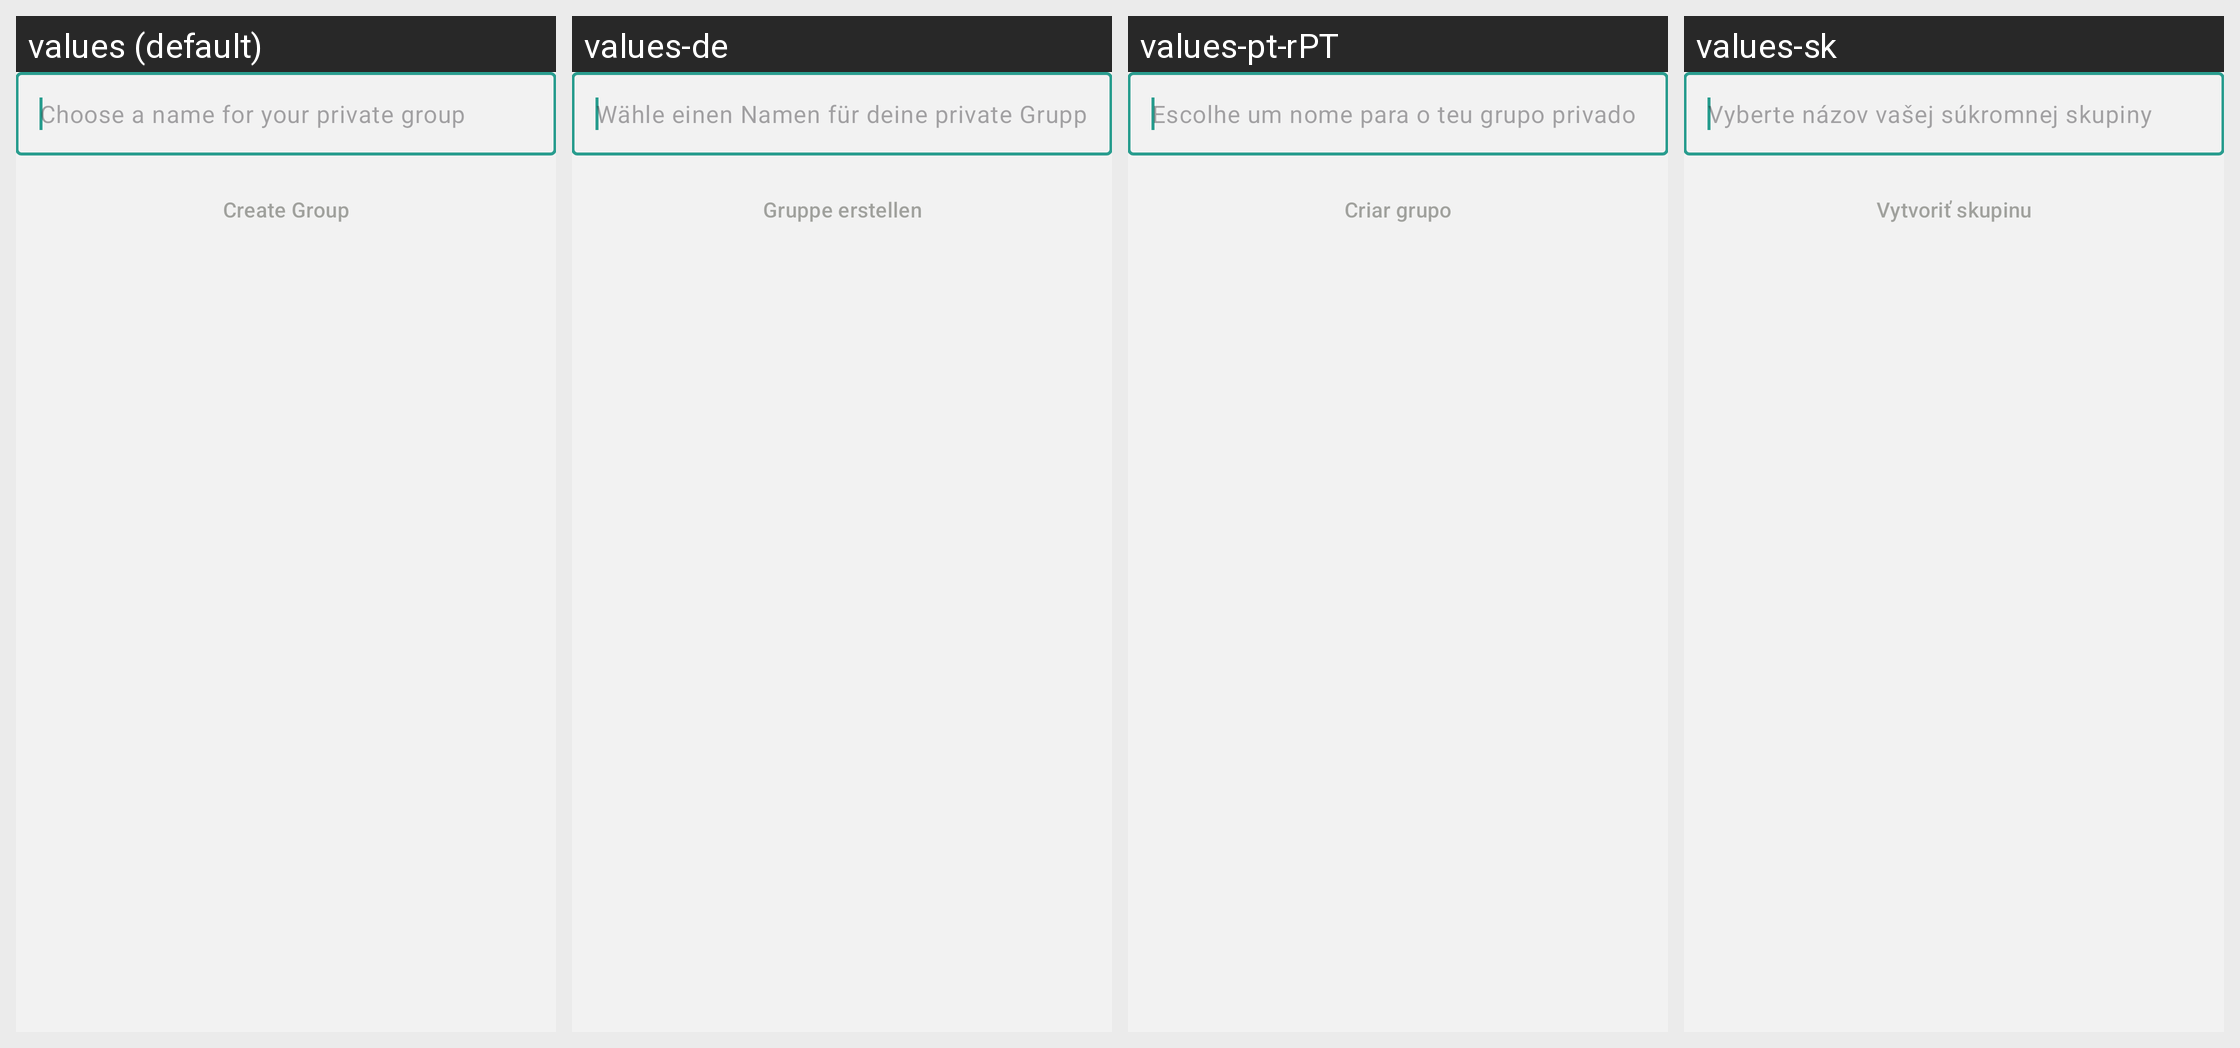

The Android screen above is rendered under several locales of the same app. Produce the string resources it draws, with the default and per-locale values.
Android screen res/layout/fragment_create_group.xml rendered under 4 locales, left to right: values (default), values-de, values-pt-rPT, values-sk. Device: Nexus 5 (rendered at 1080×1920; each locale shown at half size, 540×960, under a caption strip naming it); theme NoConnectTheme.
Other locales in the repository, not shown: values-ar, values-ast, values-az, values-bg, values-bn, values-br, values-bs, values-ca, values-cs, values-es, values-es-rCU, values-eu, values-fa, values-fi, values-fr, values-gl, values-he, values-hi, values-hu, values-is, values-it, values-ja, values-ka, values-ko, values-lt, values-mk, values-ms, values-my, values-nb, values-nl, values-oc, values-pl, values-pt-rBR, values-ro, values-ru, values-sq, values-sr, values-sv, values-sw, values-tr, values-uk, values-zh-rCN, values-zh-rTW.
Strings drawn on this screen, with the default value and each locale's value (text and hints the layout hard-codes, and strings that could not be matched under every locale, appear in the picture but are not listed):

groups_create_group_hint
  values: Choose a name for your private group
  values-de: Wähle einen Namen für deine private Gruppe
  values-pt-rPT: Escolhe um nome para o teu grupo privado
  values-sk: Vyberte názov vašej súkromnej skupiny

groups_create_group_button
  values: Create Group
  values-de: Gruppe erstellen
  values-pt-rPT: Criar grupo
  values-sk: Vytvoriť skupinu
